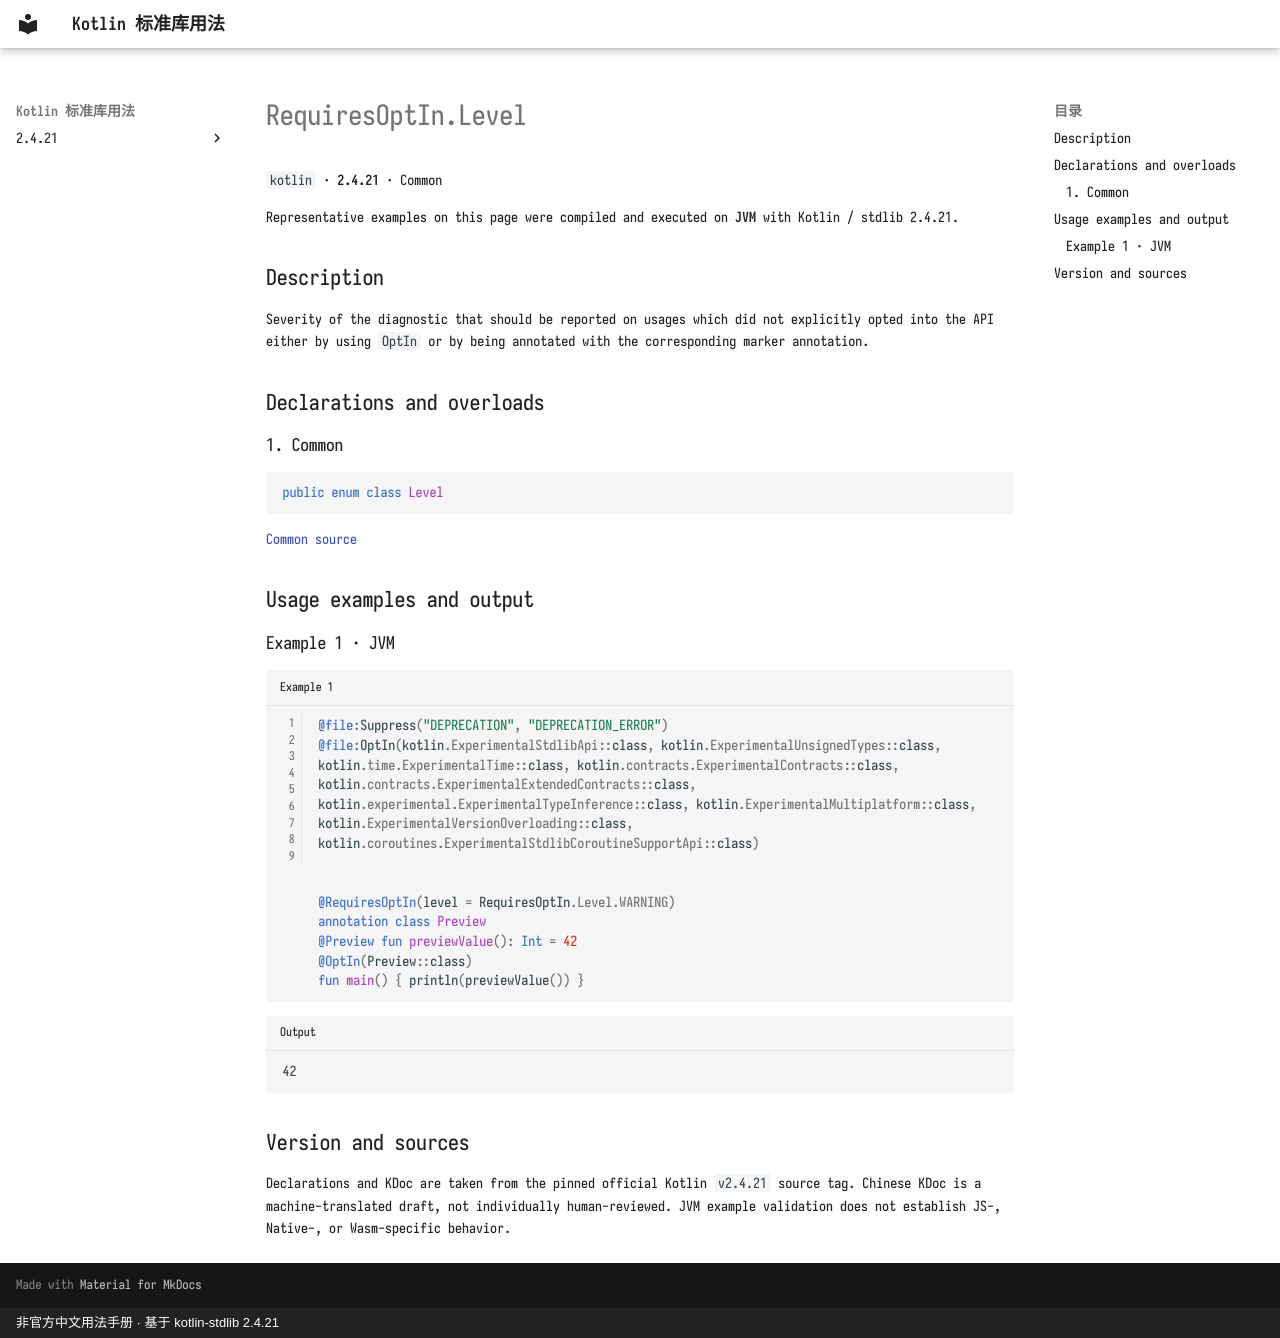

repository: oooooooko/kotlin-stdlib-docs · page: en/api/kotlin/requiresoptin-level--9b22dc4a/index.html · generator: mkdocs · copyright: 非官方中文用法手册 · 基于 kotlin-stdlib 2.4.21

# RequiresOptIn.Level

`kotlin` · **2.4.21** · Common

Representative examples on this page were compiled and executed on **JVM** with Kotlin / stdlib 2.4.21.

## Description

Severity of the diagnostic that should be reported on usages which did not explicitly opted into
the API either by using `OptIn` or by being annotated with the corresponding marker annotation.

## Declarations and overloads

### 1. Common

```kotlin
public enum class Level
```

[Common source](https://github.com/JetBrains/kotlin/blob/v2.4.21/libraries/stdlib/src/kotlin/annotations/OptIn.kt#L105)

## Usage examples and output

### Example 1 · JVM

```kotlin title="Example 1" linenums="1"
@file:Suppress("DEPRECATION", "DEPRECATION_ERROR")
@file:OptIn(kotlin.ExperimentalStdlibApi::class, kotlin.ExperimentalUnsignedTypes::class, kotlin.time.ExperimentalTime::class, kotlin.contracts.ExperimentalContracts::class, kotlin.contracts.ExperimentalExtendedContracts::class, kotlin.experimental.ExperimentalTypeInference::class, kotlin.ExperimentalMultiplatform::class, kotlin.ExperimentalVersionOverloading::class, kotlin.coroutines.ExperimentalStdlibCoroutineSupportApi::class)


@RequiresOptIn(level = RequiresOptIn.Level.WARNING)
annotation class Preview
@Preview fun previewValue(): Int = 42
@OptIn(Preview::class)
fun main() { println(previewValue()) }
```

```text title="Output"
42
```

## Version and sources

Declarations and KDoc are taken from the pinned official Kotlin `v2.4.21` source tag. Chinese KDoc is a machine-translated draft, not individually human-reviewed. JVM example validation does not establish JS-, Native-, or Wasm-specific behavior.
